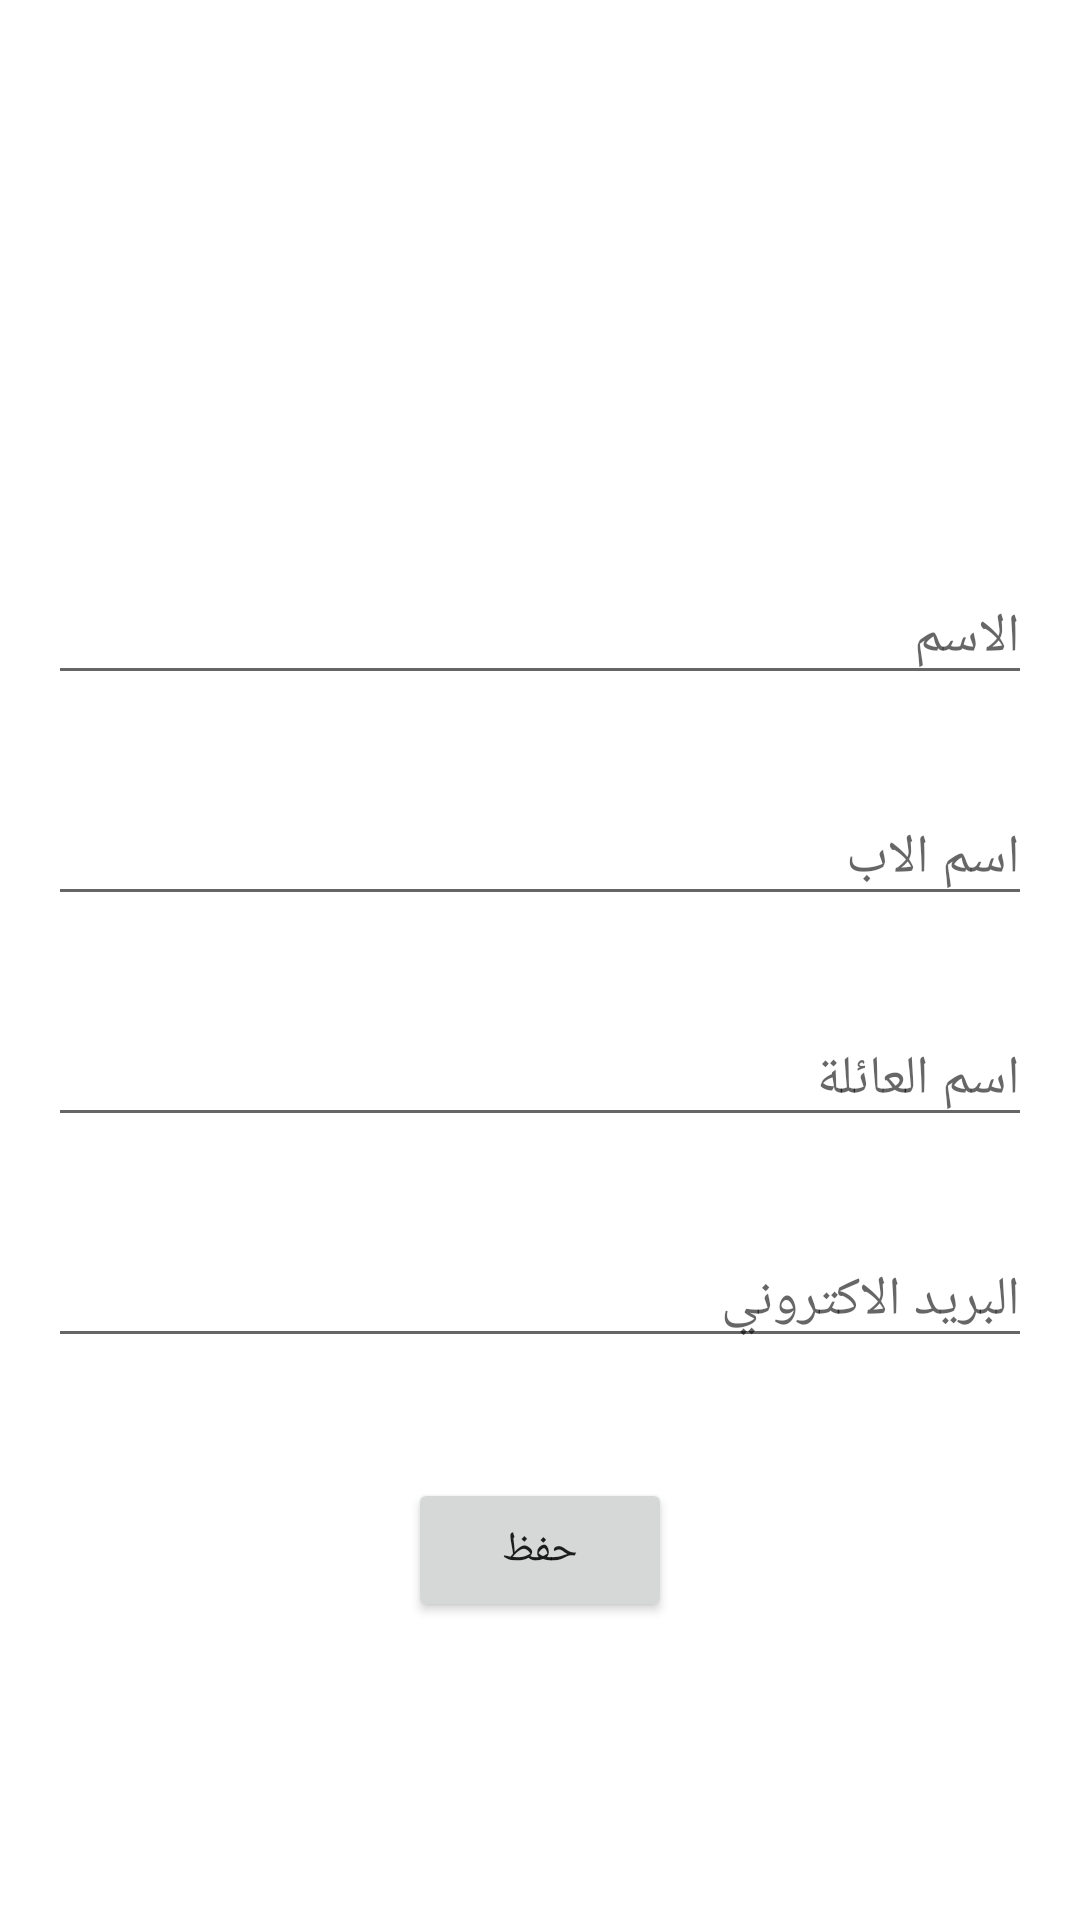

The Android layout XML behind this screen, and the referenced resources:
<!-- AndroidManifest.xml: application theme Theme.PalliativeCareApppatients -->
<!-- res/layout/dialog_edit_profile.xml -->
<?xml version="1.0" encoding="utf-8"?>
<androidx.constraintlayout.widget.ConstraintLayout xmlns:android="http://schemas.android.com/apk/res/android"
    xmlns:app="http://schemas.android.com/apk/res-auto"
    android:layout_width="match_parent"
    android:layout_height="match_parent">

    <LinearLayout
        android:layout_width="match_parent"
        android:layout_height="wrap_content"
        android:orientation="vertical"
        app:layout_constraintEnd_toEndOf="parent"
        app:layout_constraintStart_toStartOf="parent"
        app:layout_constraintTop_toTopOf="parent">

        <ImageView
            android:id="@+id/dialogProfileImage"
            android:layout_width="150dp"
            android:layout_height="150dp"
            android:layout_gravity="center_horizontal"
            android:layout_marginTop="24dp"
            android:scaleType="centerCrop"
            android:src="@drawable/profile_image" />

        <EditText
            android:id="@+id/dialogFirstName"
            android:layout_width="match_parent"
            android:layout_height="wrap_content"
            android:layout_margin="16dp"
            android:hint="الاسم" />

        <EditText
            android:id="@+id/dialogMiddleName"
            android:layout_width="match_parent"
            android:layout_height="wrap_content"
            android:layout_margin="16dp"
            android:hint="اسم الاب" />

        <EditText
            android:id="@+id/dialogFamilyName"
            android:layout_width="match_parent"
            android:layout_height="wrap_content"
            android:layout_margin="16dp"
            android:hint="اسم العائلة" />

        <EditText
            android:id="@+id/dialogEmail"
            android:layout_width="match_parent"
            android:layout_height="wrap_content"
            android:layout_margin="16dp"
            android:hint="البريد الاكتروني" />

        <Button
            android:id="@+id/saveButton"
            android:layout_width="wrap_content"
            android:layout_height="wrap_content"
            android:layout_gravity="center_horizontal"
            android:layout_marginTop="24dp"
            android:text="حفظ" />

    </LinearLayout>

</androidx.constraintlayout.widget.ConstraintLayout>
<!-- resources referenced by this layout -->
<resources>
  <style name="Theme.PalliativeCareApppatients" parent="Theme.MaterialComponents.DayNight.DarkActionBar">
          
          <item name="colorPrimary">@color/purple_500</item>
          <item name="colorPrimaryVariant">@color/purple_700</item>
          <item name="colorOnPrimary">@color/white</item>
          
          <item name="colorSecondary">@color/teal_200</item>
          <item name="colorSecondaryVariant">@color/teal_700</item>
          <item name="colorOnSecondary">@color/black</item>
          
          <item name="android:statusBarColor" tools:targetApi="l">?attr/colorPrimaryVariant</item>
          
      </style>
  <color name="purple_500">#FF6200EE</color>
  <color name="purple_700">#FF3700B3</color>
  <color name="white">#FFFFFFFF</color>
  <color name="teal_200">#FF03DAC5</color>
  <color name="teal_700">#FF018786</color>
  <color name="black">#FF000000</color>
</resources>
